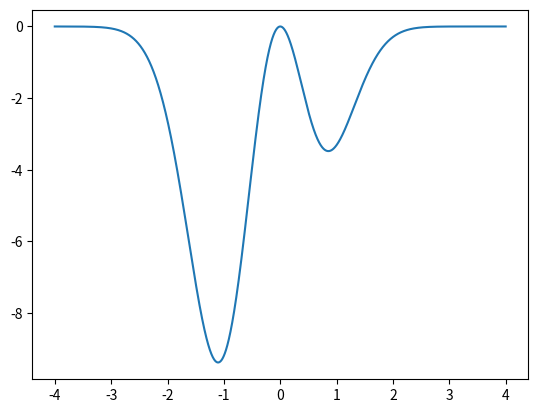

Generate this figure with matplotlib: (Note: this script raises an exception after producing the figure.)
import numpy as np
import matplotlib.pyplot as plt
import matplotlib as mpl
import math

dx = 0.001
x = np.arange(-4, 4, dx)
f0 = lambda x: x**2*(x-4)**2*np.exp(-x**2)*(-1)
plt.plot(x, f0(x))
plt.show()

from scipy.optimize import minimize
result = minimize(f0, x0=1)
print(result)


(x+y)**2-2*x*(y+a)-2*y*b+a+b